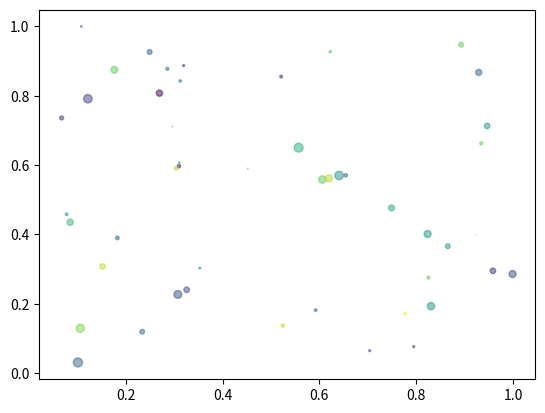

Here is the Python script that generated this plot:
""" Simple demo of a scatter plot. """
import numpy as np
import matplotlib.pyplot as plt

N = 50
x = np.random.rand(N)
y = np.random.rand(N)
colors = np.random.rand(N)
area = np.pi * (15 * np.random.rand(N) ** 2)  # 0 to 15 point radii

plt.scatter(x, y, s=area, c=colors, alpha=0.5)
plt.show()